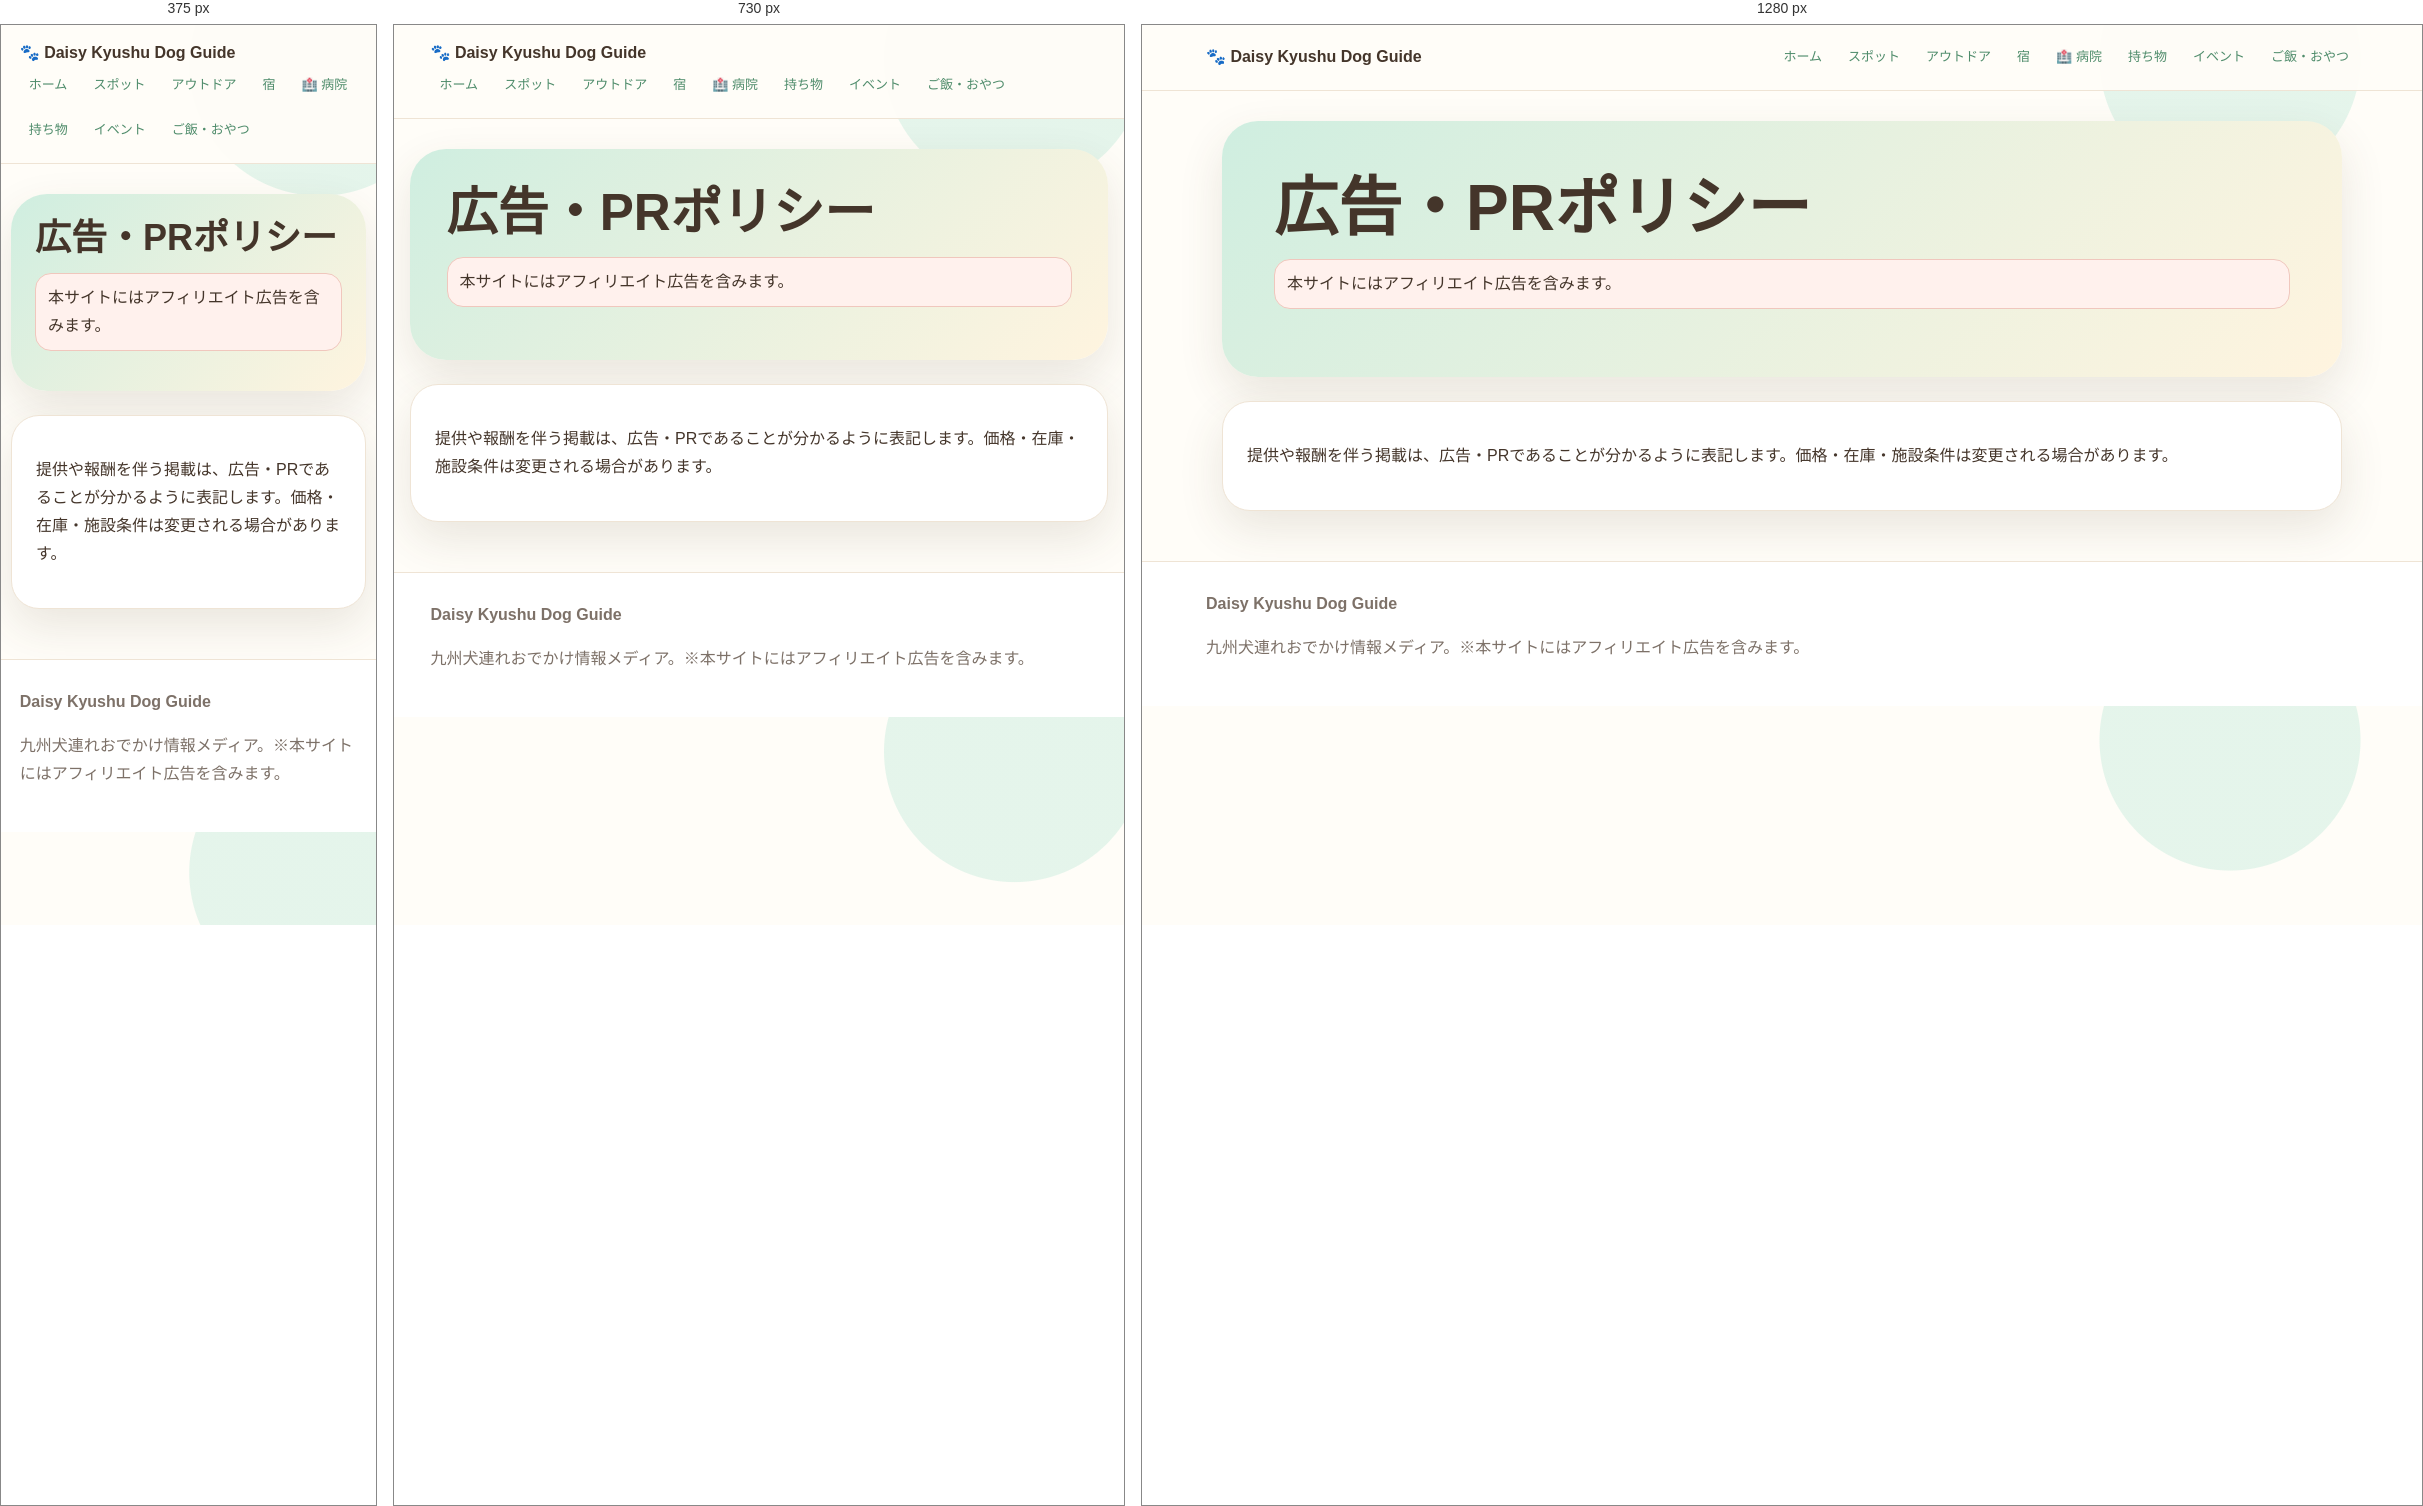
Rendered at 375 px, 730 px and 1280 px, left to right.

<!-- file: ad-policy.html -->
<!doctype html><html lang="ja"><head>
<!-- Google tag (gtag.js) -->
<script async src="https://www.googletagmanager.com/gtag/js?id=G-E1XSFE7LXG"></script>
<script>
  window.dataLayer = window.dataLayer || [];
  function gtag(){dataLayer.push(arguments);}
  gtag('js', new Date());

  gtag('config', 'G-E1XSFE7LXG');
</script>
<script async src="https://pagead2.googlesyndication.com/pagead/js/adsbygoogle.js?client=ca-pub-9409002778362752"
     crossorigin="anonymous"></script><meta charset="utf-8"><meta name="viewport" content="width=device-width,initial-scale=1"><title>広告・PRポリシー | Daisy Kyushu Dog Guide</title><meta name="description" content="Daisy Kyushu Dog Guideの広告・PRポリシー。楽天アフィリエイト広告の掲載基準と運営方針について説明します。">
  <!-- SEO -->
  <link rel="canonical" href="https://daisy-kyushu.github.io/daisy-kyushu-dog-guide/ad-policy.html">
  <!-- OGP -->
  <meta property="og:type" content="website">
  <meta property="og:site_name" content="Daisy Kyushu Dog Guide">
  <meta property="og:title" content="広告・PRポリシー | Daisy Kyushu Dog Guide">
  <meta property="og:description" content="Daisy Kyushu Dog Guideの広告・PRポリシー。">
  <meta property="og:url" content="https://daisy-kyushu.github.io/daisy-kyushu-dog-guide/ad-policy.html">
  <meta property="og:image" content="https://daisy-kyushu.github.io/daisy-kyushu-dog-guide/assets/og-image.png">
  <meta property="og:locale" content="ja_JP">
  <!-- Twitter Card -->
  <meta name="twitter:card" content="summary_large_image">
  <meta name="twitter:title" content="広告・PRポリシー | Daisy Kyushu Dog Guide">
  <meta name="twitter:description" content="Daisy Kyushu Dog Guideの広告・PRポリシー。">
  <meta name="twitter:image" content="https://daisy-kyushu.github.io/daisy-kyushu-dog-guide/assets/og-image.png"><style>
:root{--bg:#fffdf8;--cream:#fff4df;--mint:#cfeee0;--green:#4f8c6b;--brown:#44352a;--muted:#7d7168;--line:#efe4d5;--shadow:0 18px 45px rgba(84,66,45,.12);--radius:28px}
*{box-sizing:border-box}body{margin:0;background:radial-gradient(circle at 85% 5%,rgba(207,238,224,.55) 0 130px,transparent 131px),var(--bg);color:var(--brown);font-family:system-ui,-apple-system,"Segoe UI",sans-serif;line-height:1.75}a{color:var(--green);text-decoration:none}a:hover{text-decoration:underline}.site-header{position:sticky;top:0;z-index:10;background:rgba(255,253,248,.95);border-bottom:1px solid var(--line);padding:14px 5vw;display:flex;gap:18px;justify-content:space-between;align-items:center}.brand{font-weight:800;color:var(--brown)}nav{display:flex;gap:8px;flex-wrap:wrap}nav a{font-size:13px;padding:7px 9px;border-radius:99px}nav a:hover{background:var(--cream);text-decoration:none}main{width:min(1120px,calc(100% - 32px));margin:0 auto}.hero{margin:30px 0 22px;padding:clamp(24px,5vw,52px);border-radius:36px;background:linear-gradient(135deg,var(--mint),var(--cream));box-shadow:var(--shadow)}.hero h1{font-size:clamp(34px,7vw,64px);line-height:1.1;margin:0 0 12px}.notice{background:#fff1ed;border:1px solid #f0c7bd;border-radius:16px;padding:10px 12px}.grid{display:grid;grid-template-columns:repeat(3,1fr);gap:16px;margin:24px 0}.grid4{display:grid;grid-template-columns:repeat(4,1fr);gap:16px;margin:24px 0}.card,.panel{background:#fff;border:1px solid var(--line);border-radius:var(--radius);box-shadow:var(--shadow);padding:18px}.panel{margin:24px 0;padding:24px}.tag{display:inline-block;background:var(--cream);border-radius:99px;padding:5px 10px;margin:4px;font-size:13px}.tag.warn{background:#ffe9e4;color:#85443b}.tag.ok{background:var(--mint);color:#315f48}.button{display:inline-block;background:var(--green);color:#fff;padding:10px 16px;border-radius:99px;font-weight:700;margin:6px 6px 0 0}.button.sub{background:#fff;color:var(--brown);border:1px solid var(--line)}.product-placeholder{height:130px;display:grid;place-items:center;font-size:42px;background:var(--cream);border-radius:18px;margin-bottom:12px}footer{margin-top:50px;padding:28px 5vw;border-top:1px solid var(--line);background:#fff;color:var(--muted)}@media(max-width:900px){.site-header{display:block}.grid,.grid4{grid-template-columns:repeat(2,1fr)}}@media(max-width:560px){.grid,.grid4{grid-template-columns:1fr}.hero h1{font-size:36px}main{width:min(100% - 20px,1120px)}}</style></head><body><header class="site-header"><a class="brand" href="index.html">🐾 Daisy Kyushu Dog Guide</a>    <nav class="site-nav">
      <a href="index.html" class="">ホーム</a>
      <a href="spots.html" class="">スポット</a>
      <a href="outdoor.html" class="">アウトドア</a>
      <a href="hotels.html" class="">宿</a>
      <a href="hospital.html" class="">🏥 病院</a>
      <a href="checklist.html" class="">持ち物</a>
      <a href="events.html" class="">イベント</a>
      <a href="food.html">ご飯・おやつ</a>
    </nav></header><main><section class="hero"><h1>広告・PRポリシー</h1><p class="notice">本サイトにはアフィリエイト広告を含みます。</p></section><section class="panel"><p>提供や報酬を伴う掲載は、広告・PRであることが分かるように表記します。価格・在庫・施設条件は変更される場合があります。</p></section></main><footer><strong>Daisy Kyushu Dog Guide</strong><p>九州犬連れおでかけ情報メディア。※本サイトにはアフィリエイト広告を含みます。</p></footer><script>
async function fetchJson(path,fallback=[]){try{const r=await fetch(path,{cache:'no-store'});if(!r.ok)throw new Error(path);return await r.json()}catch(e){console.warn(e);return fallback}}function e(v){return String(v??'').replace(/[&<>"']/g,m=>({'&':'&amp;','<':'&lt;','>':'&gt;','"':'&quot;',"'":'&#039;'}[m]))}function maps(q){return 'https://www.google.com/maps/search/?api=1&query='+encodeURIComponent(q||'')}function tagLine(s){return `<span class="tag">エリア：${e(s.area)}</span><span class="tag">種別：${e(s.type||'')}</span><span class="tag warn">大型犬：${e(s.largeDog||'要確認')}</span><span class="tag">雨の日：${e(s.rainyOk||'要確認')}</span><span class="tag">室内：${e(s.indoorOk||'要確認')}</span><span class="tag ok">確認：${e(s.lastChecked||'要確認')}</span>`}
async function renderPlaces(file,target,weekend=false){const el=document.getElementById(target);if(!el)return;let list=await fetchJson(file);if(weekend)list=list.filter(x=>x.weekendRecommended);el.innerHTML=list.map(s=>`<article class="card"><h2>${e(s.name)}</h2><p>${e(s.memo||'')}</p><p>${tagLine(s)}</p><p class="notice">行く前に公式サイト・公式SNSで最新情報を確認してください。</p><a class="button" href="${e(s.officialUrl)}" target="_blank" rel="noopener">公式情報</a><a class="button sub" href="${e(maps(s.mapQuery||s.name))}" target="_blank" rel="noopener">地図で見る</a></article>`).join('')}
async function renderHotels(){const el=document.getElementById('hotels-list');if(!el)return;const hotels=await fetchJson('hotels.json');el.innerHTML=hotels.map(h=>`<article class="card"><h2>${e(h.name)}</h2><p class="notice">${e(h.memo)}</p><p><span class="tag">エリア：${e(h.area)}</span><span class="tag">犬サイズ：${e(h.dogSize)}</span><span class="tag">客室：${e(h.roomWithDog)}</span><span class="tag ok">確認：${e(h.lastChecked)}</span></p><p><strong>検索ワード例：</strong>${e(h.searchKeyword)}</p><a class="button" href="${e(h.rakutenTravelUrl)}" target="_blank" rel="noopener">楽天トラベルを開く</a></article>`).join('')}
function eventEnd(d){const m=String(d||'').match(/\d{4}-\d{2}-\d{2}/g);return m?m[m.length-1]:''}async function renderEvents(){const el=document.getElementById('events-list');if(!el)return;const today=new Date().toISOString().slice(0,10);const events=(await fetchJson('events.json')).filter(ev=>(eventEnd(ev.date)||'9999')>=today);el.innerHTML=events.length?events.map(ev=>`<article class="card"><h2>${e(ev.name)}</h2><p><span class="tag warn">開催日：${e(ev.date)}</span><span class="tag">エリア：${e(ev.area)}</span><span class="tag">会場：${e(ev.venue)}</span></p><p>${e(ev.memo)}</p><p class="notice">イベント情報は変更・中止になる場合があります。参加前に公式情報をご確認ください。</p><a class="button" href="${e(ev.officialUrl)}" target="_blank" rel="noopener">公式サイト</a><a class="button sub" href="${e(ev.officialSnsUrl)}" target="_blank" rel="noopener">公式SNS</a></article>`).join(''):'<article class="card"><h2>今後のイベントは準備中です</h2><p>確認でき次第、公式URL付きで追加します。</p></article>'}
function productCard(p){const url=p.rakutenAffiliateUrl||p.normalUrl||('https://search.rakuten.co.jp/search/mall/'+encodeURIComponent(p.searchKeyword||p.productName)+'/');return `<article class="card"><div class="product-placeholder">🐾</div><h2>${e(p.productName)}</h2><p>${e(p.whyCandidate)}</p><p><span class="tag">${e(p.category)}</span><span class="tag ok">確認：${e(p.lastChecked)}</span></p><a class="button" href="${e(url)}" target="_blank" rel="noopener">楽天で探す</a></article>`}async function renderProducts(target='products-list',limit=99){const el=document.getElementById(target);if(!el)return;const products=await fetchJson('products.json');el.innerHTML=products.slice(0,limit).map(productCard).join('')}function diagnosis(){const el=document.getElementById('diagnosis');if(!el)return;el.innerHTML='<article class="card"><h2>Daisyおすすめ診断</h2><p>大型犬・車移動・抜け毛対策なら、車用シートカバー、吸水タオル、マナー袋がおすすめ候補です。</p><a class="button" href="checklist.html">おすすめグッズを見る</a></article>'}
document.addEventListener('DOMContentLoaded',()=>{renderPlaces('spots.json','spots-list');renderPlaces('spots.json','weekend-list',true);renderPlaces('outdoor.json','outdoor-list');renderPlaces('spots.json','map-list');renderHotels();renderEvents();renderProducts('products-list');renderProducts('product-banners',8);diagnosis()})</script>
  <!-- Firebase Tracker -->
  <script type="module">
    import { initTracker } from "firebase-tracker.js";
    initTracker(document.title);
  </script>
  <script type="module">
    import { trackRakutenClick } from "firebase-tracker.js";
    // 動的に生成される楽天リンクを監視してクリック計測
    const observer = new MutationObserver(() => {
      document.querySelectorAll('a[href*="rakuten"]:not([data-rk-tracked]), a[href*="hb.afl"]:not([data-rk-tracked])').forEach(link => {
        link.dataset.rkTracked = "1";
        const href = link.href;
        const hotelMatch = href.match(/HOTEL\/(\d+)/);
        let itemId = hotelMatch ? `hotel_${hotelMatch[1]}` : `rk_${href.slice(-20).replace(/[^a-z0-9]/gi,'_')}`;
        let itemTitle = link.closest('[data-hotel-name]')?.dataset.hotelName || link.textContent.trim() || itemId;
        let itemType = hotelMatch ? 'hotel' : (link.closest('.rk-banner') ? 'banner' : 'product');
        link.addEventListener('click', () => trackRakutenClick(itemId, itemTitle, itemType));
      });
    });
    observer.observe(document.body, { childList: true, subtree: true });
    // 初回実行
    document.querySelectorAll('a[href*="rakuten"]:not([data-rk-tracked]), a[href*="hb.afl"]:not([data-rk-tracked])').forEach(link => {
      link.dataset.rkTracked = "1";
      const href = link.href;
      const hotelMatch = href.match(/HOTEL\/(\d+)/);
      let itemId = hotelMatch ? `hotel_${hotelMatch[1]}` : `rk_${href.slice(-20).replace(/[^a-z0-9]/gi,'_')}`;
      let itemTitle = link.closest('[data-hotel-name]')?.dataset.hotelName || link.textContent.trim() || itemId;
      let itemType = hotelMatch ? 'hotel' : (link.closest('.rk-banner') ? 'banner' : 'product');
      link.addEventListener('click', () => trackRakutenClick(itemId, itemTitle, itemType));
    });
  </script>
</body></html>